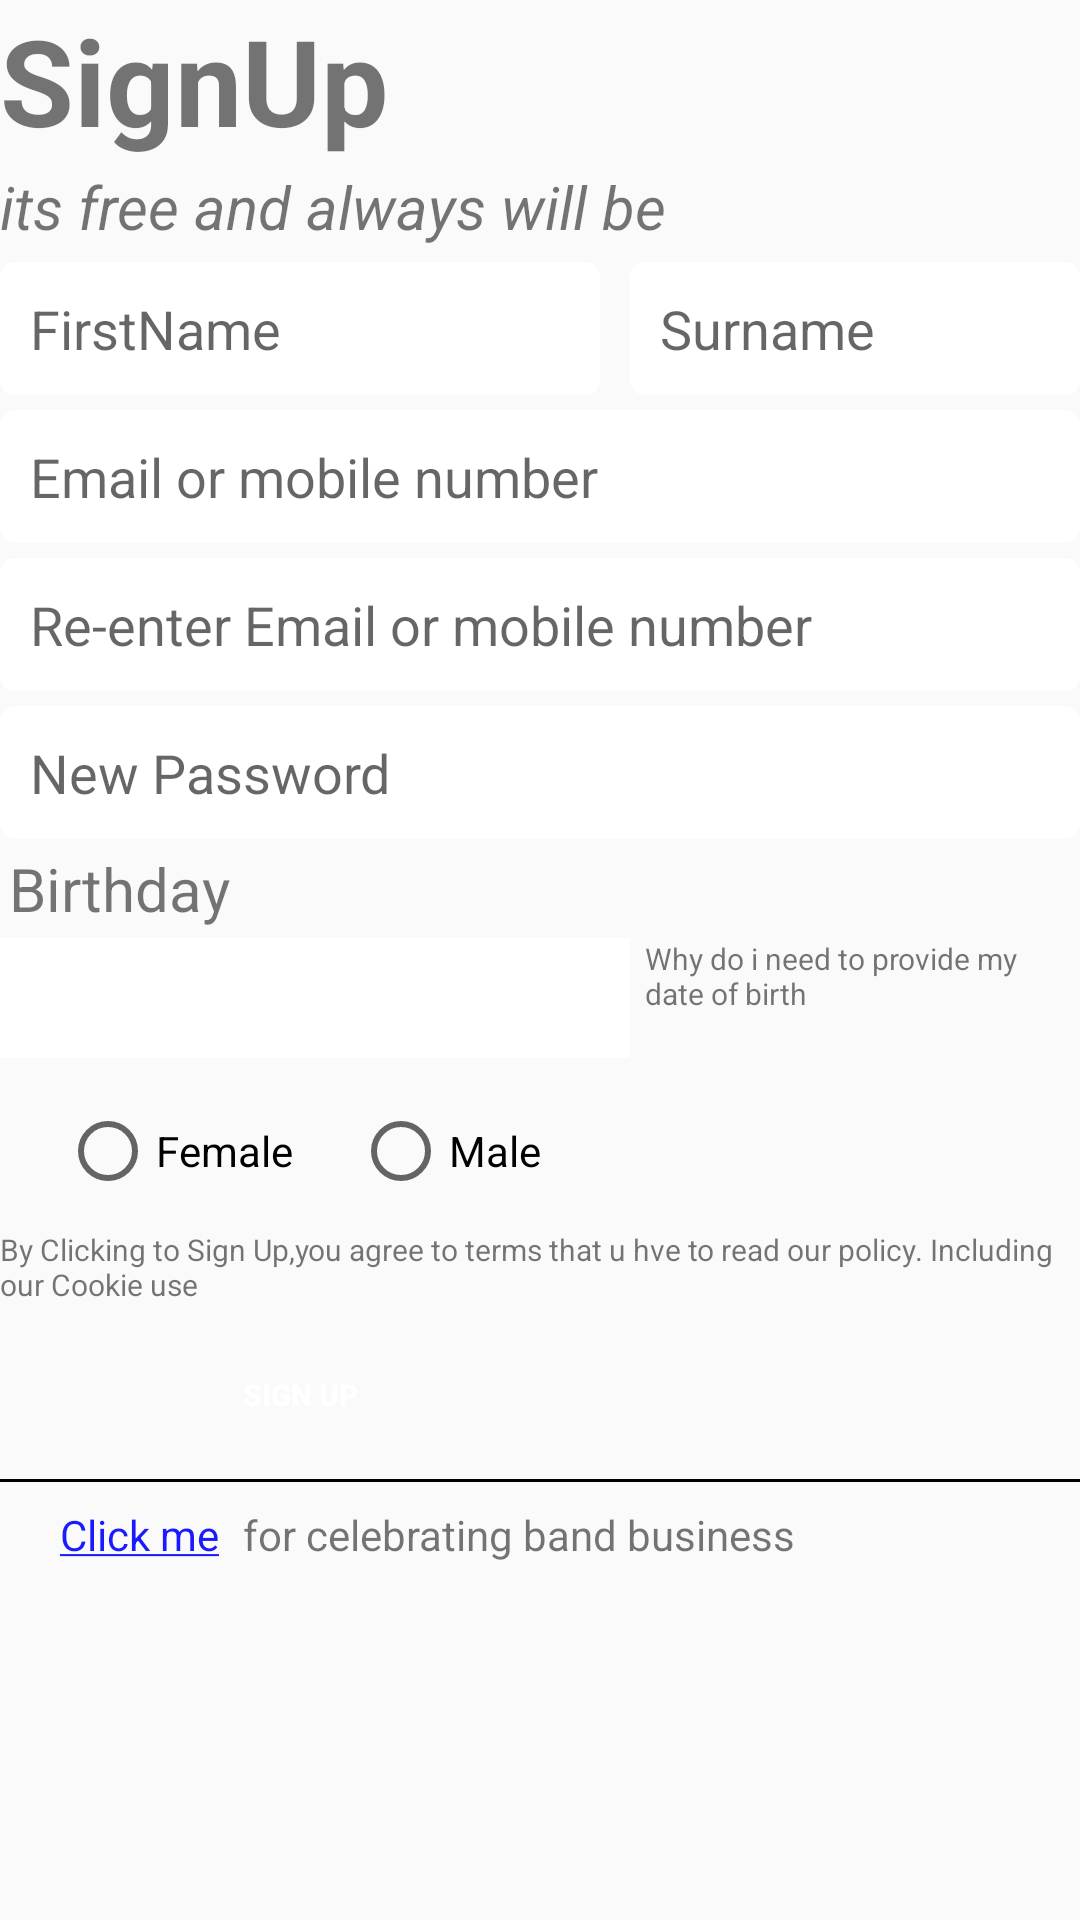

Produce the Android XML layout that renders to this screen, including the resource entries it uses.
<!-- AndroidManifest.xml: application theme AppTheme -->
<!-- res/layout/signup_relative.xml -->
<?xml version="1.0" encoding="utf-8"?>
<RelativeLayout xmlns:android="http://schemas.android.com/apk/res/android"
    android:id="@+id/root_l"
    android:layout_width="match_parent"
    android:layout_height="match_parent"
    android:layout_margin="10dp">
    <TextView
        android:id="@+id/tv_signup"
        android:layout_width="match_parent"
        android:layout_height="wrap_content"
        android:text="@string/signup"
        style="@style/Signup_style"/>

    <TextView
        android:id="@+id/tv_subtext"
        android:layout_width="match_parent"
        android:layout_height="wrap_content"
        android:text="@string/Subtext"
        android:layout_below="@id/tv_signup"
        style="@style/Subtext_style" />
    <LinearLayout
        android:id="@+id/first_ll"
        android:layout_width="match_parent"
        android:layout_height="wrap_content"
        android:orientation="horizontal"
        android:layout_below="@+id/tv_subtext"
        >
        <EditText
            android:id="@+id/et_fullname"
            android:layout_width="wrap_content"
            android:layout_height="wrap_content"
            android:hint="@string/hint"
            android:background="@drawable/roundedcorners"
            style="@style/Ed_padding"
            android:inputType="textPersonName"/>
        <EditText
            android:id="@+id/Ed_Surname"
            android:layout_width="match_parent"
            android:layout_height="wrap_content"
            android:hint="@string/Sur_name"
            android:background="@drawable/roundedcorners"
            android:layout_marginLeft="10dp"
            style="@style/Ed_padding"
            android:inputType="text"/>
    </LinearLayout>

    <LinearLayout
        android:id="@+id/second_ll"
        android:layout_width="match_parent"
        android:layout_height="wrap_content"
        android:orientation="vertical"
        android:layout_below="@+id/first_ll">
    <EditText
        android:id="@+id/Ed_Email"
        android:layout_width="match_parent"
        android:layout_height="wrap_content"
        android:hint="@string/Email_mobile"
        android:background="@drawable/roundedcorners"
        style="@style/Ed_padding"
        android:inputType="textEmailAddress"
        />
    <EditText
        android:id="@+id/Ed_Re_Email"
        android:layout_width="match_parent"
        android:layout_height="wrap_content"
        android:hint="@string/reEmail_mobile"
        android:background="@drawable/roundedcorners"
        style="@style/Ed_padding"
        android:inputType="textEmailAddress"
        />
    <EditText
        android:id="@+id/Ed_Password"
        android:layout_width="match_parent"
        android:layout_height="wrap_content"
        android:hint="@string/Password"
        android:background="@drawable/roundedcorners"
        style="@style/Ed_padding"
        android:inputType="numberPassword"
        />
    <TextView
        android:layout_width="match_parent"
        android:layout_height="wrap_content"
        android:text="@string/Birthday"
        style="@style/Birthday"/>
    <LinearLayout
        android:layout_width="match_parent"
        android:layout_height="50dp"
        android:orientation="horizontal"
        >
        <Spinner
            android:id="@+id/Sp_Day"
            android:layout_width="70dp"
            android:layout_height="40dp"
            android:background="@color/edt_background_color"
            style="@style/Spinners"
            />

        <Spinner
            android:id="@+id/Sp_Mont"
            android:layout_width="70dp"
            android:layout_height="40dp"

            android:background="@color/edt_background_color"
            style="@style/Spinners"/>

        <Spinner
            android:id="@+id/Sp_year"
            android:layout_width="70dp"
            android:layout_height="40dp"

            android:background="@color/edt_background_color"
            style="@style/Spinners"/>
        <TextView
            android:layout_width="wrap_content"
            android:layout_height="wrap_content"
            android:text="@string/Providig_Dob"
            style="@style/Providing_Dob"/>
    </LinearLayout>
    <LinearLayout
        android:id="@+id/Gender_selection_layout"
        android:layout_width="match_parent"
        android:layout_height="wrap_content"
        style="@style/layout_margin"
        android:orientation="vertical">
        <RadioGroup
            android:layout_width="match_parent"
            android:layout_height="wrap_content"
            android:orientation="horizontal">
            <RadioButton
                android:layout_width="wrap_content"
                android:layout_height="wrap_content"
                android:text="@string/Gender_F"
                style="@style/maring_gender"
                />
            <RadioButton
                android:layout_width="wrap_content"
                android:layout_height="wrap_content"
                android:text="@string/Gender_M"
                style="@style/maring_gender"/>
        </RadioGroup>
    </LinearLayout>
    <TextView
        android:layout_width="match_parent"
        android:layout_height="wrap_content"
        android:text="@string/Terms_and_Conditions"
        style="@style/Terms_and_Conditions_Text_Size"
        />
    <Button
android:id="@+id/button_signup"
        android:layout_height="40dp"
        android:text="@string/SignUp_Text"
        style="@style/Button_bg"
        android:background="@drawable/rounded_button"
        android:onClick="Validate_Edit_Text"
        />
    <View
        android:layout_width="match_parent"
        android:layout_height="1dp"
        android:background="@android:color/black"
        style="@style/View_margin"
        />
    <LinearLayout
        android:id="@+id/LInk_selction_for_anchor_tag"
        android:layout_width="match_parent"
        android:layout_height="wrap_content"
        style="@style/maring_gender"
        android:orientation="horizontal">

        <TextView
            android:layout_width="wrap_content"
            android:layout_height="wrap_content"
            android:autoLink="web"
            android:linksClickable="true"
            android:text="@string/click_me"
            android:textColor="@color/click_me"
            />
        <TextView
            android:layout_width="match_parent"
            android:layout_height="wrap_content"
            android:text="@string/Celebrating"
            style="@style/Celebrating"
            />
    </LinearLayout>
    </LinearLayout>
</RelativeLayout>
<!-- resources referenced by this layout -->
<resources>
  <color name="click_me">#1A1AFF</color>
  <color name="edt_background_color">#FFFFFF</color>
  <!-- drawable roundedcorners (drawable) -->
  <?xml version="1.0" encoding="utf-8"?>
  <shape
   xmlns:android="http://schemas.android.com/apk/res/android"
    android:shape="rectangle"
      android:padding="10dp"
      >
  <solid
      android:color="#ffffff"/>
      <corners
  android:bottomRightRadius="5dp"
          android:bottomLeftRadius="5dp"
          android:topLeftRadius="5dp"
          android:topRightRadius="5dp"/>
  
  
  </shape>
  <string name="Birthday">Birthday</string>
  <string name="Celebrating">  for celebrating band business</string>
  <string name="Email_mobile">Email or mobile number</string>
  <string name="Gender_F">Female</string>
  <string name="Gender_M">Male</string>
  <string name="Password">New Password</string>
  <string name="Providig_Dob">Why do i need to provide my date of birth</string>
  <string name="SignUp_Text">Sign Up</string>
  <string name="Subtext">its free and always will be</string>
  <string name="Sur_name">Surname</string>
  <string name="Terms_and_Conditions">By Clicking to Sign Up,you agree to terms that u hve to read our policy. Including our Cookie use
      </string>
  <string name="click_me"><u>Click me</u></string>
  <string name="hint">FirstName</string>
  <string name="reEmail_mobile">Re-enter Email or mobile number</string>
  <string name="signup">SignUp</string>
  <style name="Birthday">
          <item name="android:textSize">20dp</item>
          <item name="android:padding">3dp</item>
      </style>
  <style name="Button_bg">
          <item name="android:textStyle">bold</item>
          <item name="android:textColor">#FFFFFF</item>
          <item name="android:textSize">10sp</item>
          <item name="android:background">#29873d</item>
          <item name="android:padding">1sp</item>
          <item name="android:layout_width">200dp</item>
  
      </style>
  <style name="Celebrating">
          <item name="android:layout_marginLeft">8dp</item>
      </style>
  <style name="Ed_padding">
          <item name="android:padding">10sp</item>
          <item name="android:width">200dp</item>
          <item name="android:layout_marginTop">5dp</item>
      </style>
  <style name="Providing_Dob">
          <item name="android:textSize">10sp</item>
          <item name="android:layout_marginLeft">5sp</item>
      </style>
  <style name="Signup_style">
          <item name="android:textSize">40sp</item>
         <item name="android:textStyle">bold</item>
      </style>
  <style name="Spinners">
          <item name="android:padding">6sp</item>
  
      </style>
  <style name="Subtext_style">
          <item name="android:textSize">20sp</item>
          <item name="android:textStyle">italic</item>
          <item name="android:paddingTop">2sp</item>
      </style>
  <style name="Terms_and_Conditions_Text_Size">
          <item name="android:textSize">10dp</item>
          <item name="android:layout_marginTop">10dp</item>
          <item name="android:layout_marginBottom">10dp</item>
      </style>
  <style name="View_margin">
          <item name="android:layout_marginTop">8dp</item>
          <item name="android:layout_marginBottom">8dp</item>
      </style>
  <style name="layout_margin">
      <item name="android:layout_marginTop">5dp</item>
  </style>
  <style name="maring_gender">
          <item name="android:layout_marginLeft">20dp</item>
  
      </style>
  <style name="AppTheme" parent="Theme.AppCompat.Light.DarkActionBar">
          
          <item name="colorPrimary">@color/colorPrimary</item>
          <item name="colorPrimaryDark">@color/colorPrimaryDark</item>
          <item name="colorAccent">@color/colorAccent</item>
      </style>
  <color name="colorPrimary">#3F51B5</color>
  <color name="colorPrimaryDark">#303F9F</color>
  <color name="colorAccent">#FF4081</color>
</resources>
